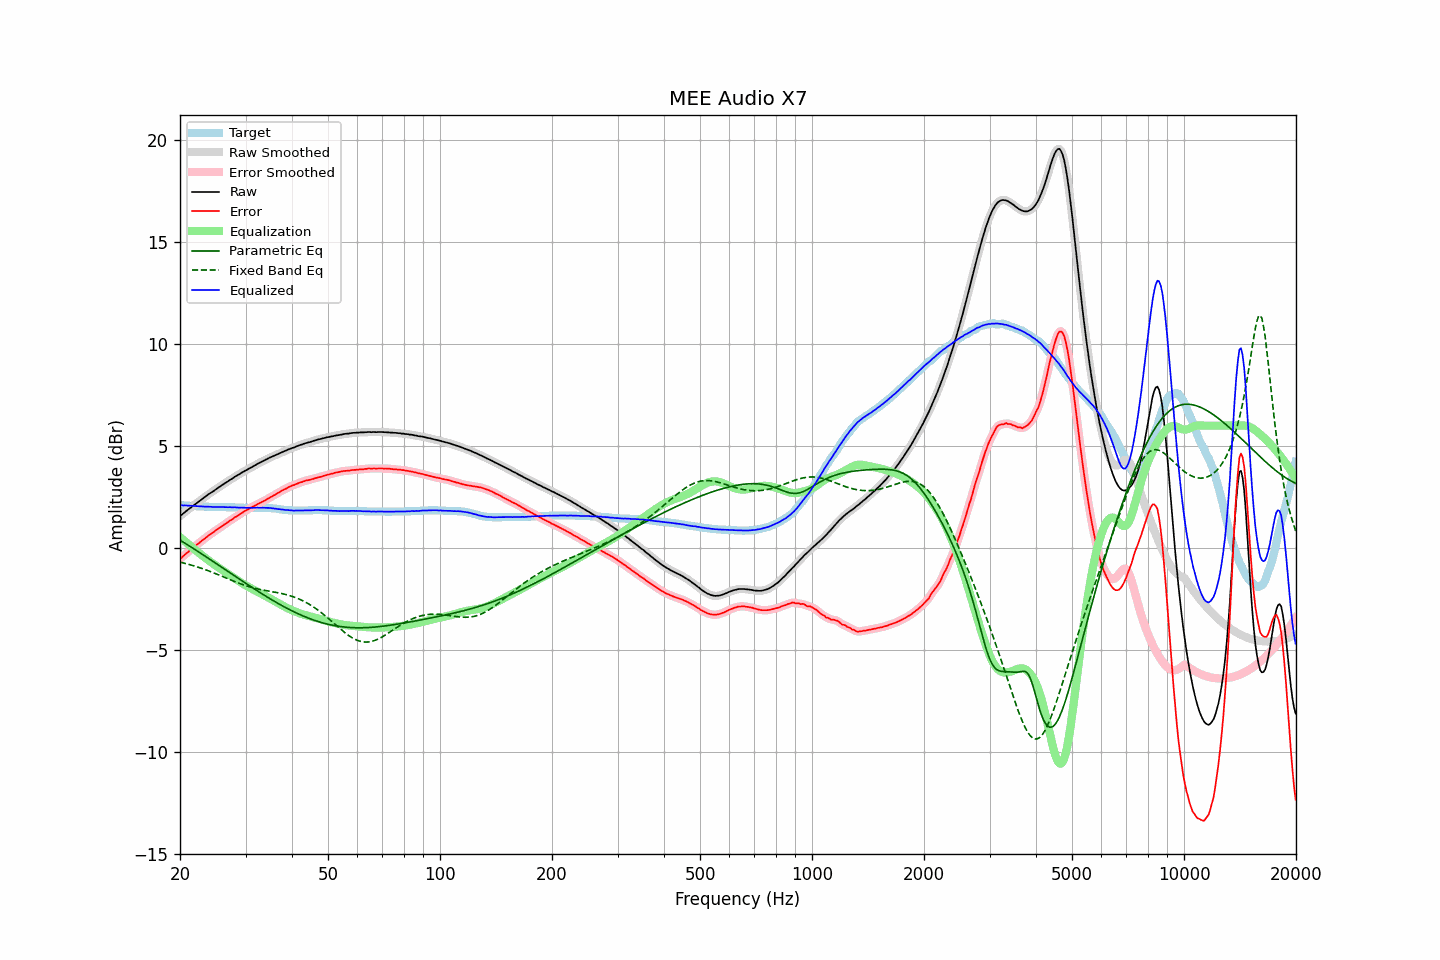

The table this chart was drawn from, first rows:
frequency, raw, error, smoothed, error_smoothed, equalization, parametric_eq, fixed_band_eq, equalized_raw, equalized_smoothed, target
20.00, 1.57, -0.53, 1.57, -0.53, 0.53, 0.39, -0.69, 2.10, 2.10, 2.10
20.20, 1.63, -0.47, 1.63, -0.47, 0.47, 0.34, -0.71, 2.09, 2.10, 2.10
20.40, 1.69, -0.40, 1.69, -0.40, 0.40, 0.29, -0.73, 2.09, 2.09, 2.09
20.61, 1.76, -0.33, 1.76, -0.33, 0.33, 0.24, -0.75, 2.09, 2.09, 2.09
20.81, 1.82, -0.26, 1.82, -0.26, 0.26, 0.19, -0.77, 2.08, 2.08, 2.08
21.02, 1.88, -0.20, 1.88, -0.20, 0.20, 0.14, -0.79, 2.08, 2.08, 2.08
21.23, 1.94, -0.13, 1.94, -0.13, 0.13, 0.09, -0.81, 2.07, 2.07, 2.07
21.44, 2.00, -0.07, 2.00, -0.07, 0.07, 0.04, -0.84, 2.07, 2.07, 2.07
21.66, 2.06, -0.00, 2.06, -0.00, 0.00, -0.01, -0.86, 2.06, 2.06, 2.06
21.87, 2.12, 0.06, 2.12, 0.06, -0.06, -0.06, -0.88, 2.06, 2.06, 2.06
22.09, 2.18, 0.13, 2.18, 0.13, -0.13, -0.11, -0.91, 2.05, 2.05, 2.05
22.31, 2.24, 0.19, 2.24, 0.19, -0.19, -0.16, -0.93, 2.05, 2.05, 2.05
22.54, 2.30, 0.25, 2.30, 0.25, -0.25, -0.21, -0.96, 2.04, 2.05, 2.05
22.76, 2.36, 0.32, 2.36, 0.32, -0.32, -0.26, -0.99, 2.04, 2.04, 2.04
22.99, 2.42, 0.38, 2.42, 0.38, -0.38, -0.32, -1.01, 2.04, 2.04, 2.04
23.22, 2.47, 0.44, 2.47, 0.44, -0.44, -0.37, -1.04, 2.03, 2.03, 2.03
23.45, 2.53, 0.50, 2.53, 0.50, -0.50, -0.42, -1.07, 2.03, 2.03, 2.03
23.69, 2.59, 0.56, 2.59, 0.56, -0.56, -0.47, -1.10, 2.03, 2.03, 2.03
23.92, 2.65, 0.63, 2.65, 0.62, -0.62, -0.52, -1.13, 2.03, 2.03, 2.02
24.16, 2.70, 0.68, 2.70, 0.68, -0.68, -0.58, -1.16, 2.02, 2.02, 2.02
24.40, 2.75, 0.73, 2.75, 0.73, -0.73, -0.63, -1.19, 2.02, 2.02, 2.02
24.65, 2.80, 0.78, 2.80, 0.79, -0.79, -0.68, -1.22, 2.01, 2.01, 2.02
24.89, 2.86, 0.85, 2.86, 0.84, -0.85, -0.73, -1.25, 2.01, 2.01, 2.01
25.14, 2.91, 0.90, 2.91, 0.90, -0.90, -0.79, -1.28, 2.01, 2.01, 2.01
25.39, 2.97, 0.96, 2.97, 0.96, -0.96, -0.84, -1.32, 2.01, 2.01, 2.01
25.65, 3.02, 1.01, 3.02, 1.01, -1.01, -0.89, -1.35, 2.01, 2.01, 2.01
25.91, 3.08, 1.07, 3.08, 1.07, -1.07, -0.95, -1.38, 2.01, 2.01, 2.01
26.16, 3.13, 1.12, 3.13, 1.12, -1.12, -1.00, -1.42, 2.01, 2.01, 2.01
26.43, 3.18, 1.17, 3.18, 1.17, -1.17, -1.05, -1.45, 2.00, 2.00, 2.01
26.69, 3.23, 1.23, 3.23, 1.23, -1.23, -1.10, -1.48, 2.00, 2.00, 2.00
26.96, 3.28, 1.28, 3.28, 1.28, -1.28, -1.16, -1.52, 2.00, 2.00, 2.00
27.23, 3.34, 1.34, 3.33, 1.33, -1.33, -1.21, -1.55, 2.01, 2.00, 2.00
27.50, 3.38, 1.38, 3.38, 1.38, -1.39, -1.26, -1.58, 1.99, 2.00, 2.00
27.77, 3.43, 1.43, 3.43, 1.44, -1.44, -1.32, -1.61, 1.99, 2.00, 2.00
28.05, 3.49, 1.50, 3.48, 1.49, -1.49, -1.37, -1.65, 2.00, 1.99, 1.99
28.33, 3.53, 1.54, 3.53, 1.54, -1.54, -1.42, -1.68, 1.99, 1.99, 1.99
28.62, 3.58, 1.59, 3.58, 1.59, -1.59, -1.48, -1.71, 1.98, 1.98, 1.99
28.90, 3.62, 1.64, 3.62, 1.64, -1.64, -1.53, -1.74, 1.97, 1.98, 1.98
29.19, 3.68, 1.70, 3.67, 1.69, -1.70, -1.58, -1.77, 1.98, 1.98, 1.98
29.48, 3.72, 1.74, 3.72, 1.75, -1.74, -1.63, -1.80, 1.98, 1.98, 1.98
29.78, 3.77, 1.80, 3.77, 1.79, -1.79, -1.69, -1.82, 1.98, 1.97, 1.97
30.08, 3.81, 1.84, 3.81, 1.84, -1.84, -1.74, -1.85, 1.97, 1.97, 1.97
30.38, 3.85, 1.88, 3.85, 1.88, -1.88, -1.79, -1.88, 1.97, 1.97, 1.97
30.68, 3.90, 1.93, 3.89, 1.93, -1.93, -1.84, -1.90, 1.97, 1.97, 1.97
30.99, 3.94, 1.97, 3.94, 1.97, -1.97, -1.89, -1.92, 1.97, 1.97, 1.97
31.30, 3.98, 2.01, 3.98, 2.01, -2.01, -1.94, -1.94, 1.97, 1.97, 1.97
31.61, 4.03, 2.05, 4.03, 2.05, -2.05, -2.00, -1.97, 1.98, 1.97, 1.98
31.93, 4.07, 2.09, 4.07, 2.09, -2.09, -2.05, -1.98, 1.97, 1.98, 1.98
32.24, 4.12, 2.14, 4.12, 2.14, -2.14, -2.10, -2.00, 1.98, 1.98, 1.98
32.57, 4.16, 2.18, 4.16, 2.18, -2.18, -2.15, -2.02, 1.98, 1.98, 1.98
32.89, 4.20, 2.22, 4.20, 2.22, -2.22, -2.20, -2.04, 1.98, 1.98, 1.98
33.22, 4.24, 2.26, 4.24, 2.26, -2.26, -2.25, -2.05, 1.98, 1.98, 1.98
33.55, 4.28, 2.30, 4.28, 2.30, -2.30, -2.30, -2.07, 1.98, 1.98, 1.98
33.89, 4.32, 2.34, 4.32, 2.34, -2.35, -2.34, -2.08, 1.97, 1.97, 1.98
34.23, 4.36, 2.39, 4.36, 2.39, -2.39, -2.39, -2.10, 1.97, 1.97, 1.97
34.57, 4.40, 2.43, 4.40, 2.43, -2.43, -2.44, -2.11, 1.97, 1.97, 1.97
34.92, 4.44, 2.48, 4.44, 2.48, -2.47, -2.49, -2.13, 1.96, 1.96, 1.96
35.27, 4.47, 2.52, 4.47, 2.52, -2.52, -2.54, -2.14, 1.95, 1.95, 1.95
35.62, 4.51, 2.57, 4.51, 2.56, -2.56, -2.58, -2.15, 1.94, 1.94, 1.94
35.97, 4.54, 2.60, 4.54, 2.61, -2.61, -2.63, -2.17, 1.93, 1.93, 1.94
... 635 more rows
